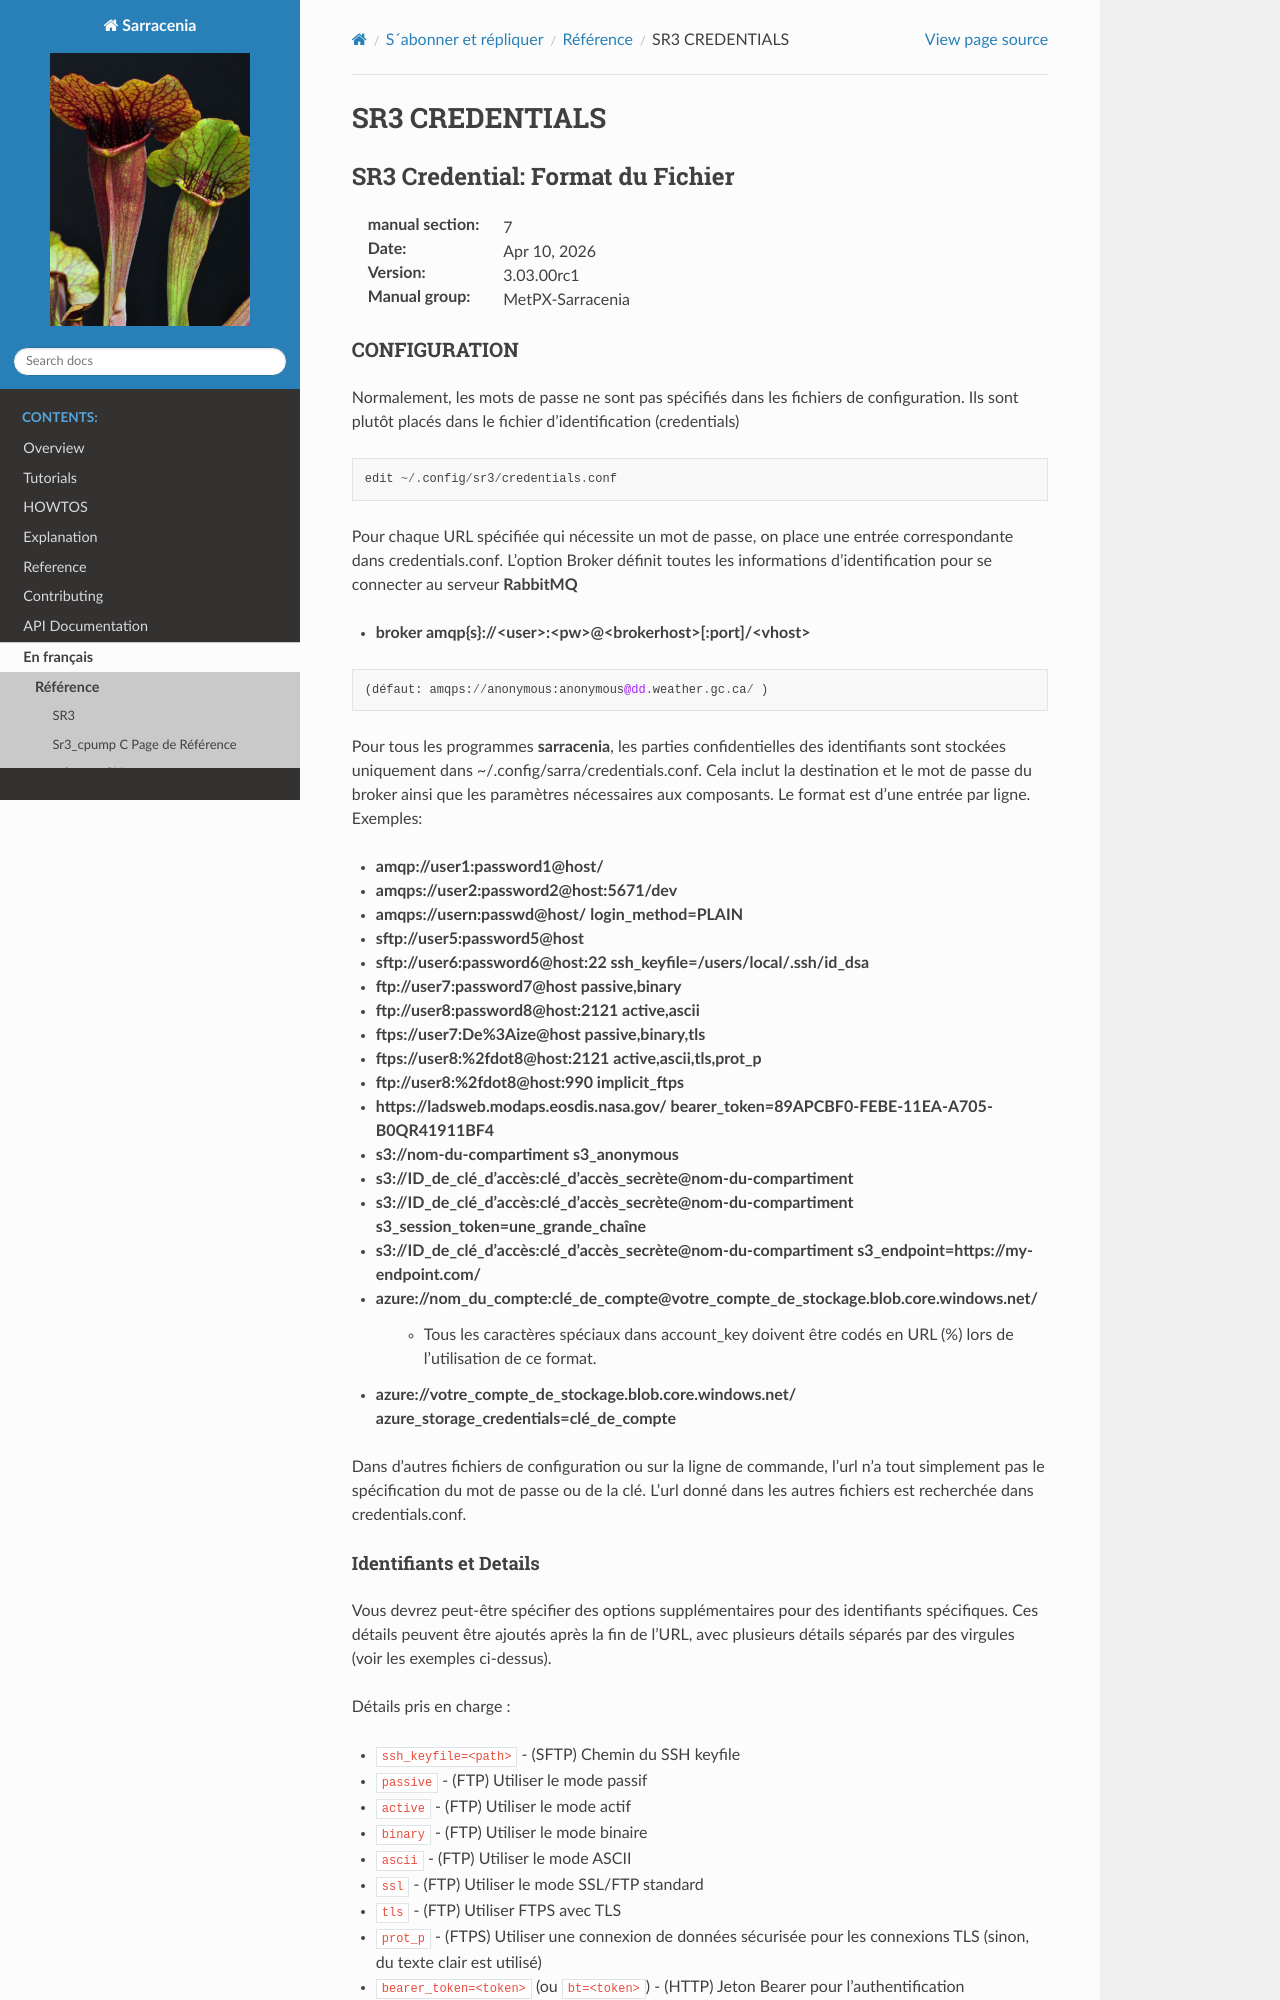

repository: MetPX/sarracenia · page: fr/Reference/sr3_credentials.7.html · generator: sphinx


===============
SR3 CREDENTIALS
===============

---------------------------------
SR3 Credential: Format du Fichier
---------------------------------

:manual section: 7
:Date: |today|
:Version: |release|
:Manual group: MetPX-Sarracenia

CONFIGURATION
=============

Normalement, les mots de passe ne sont pas spécifiés dans les fichiers de configuration. Ils sont plutôt placés
dans le fichier d'identification (credentials) ::

   edit ~/.config/sr3/credentials.conf

Pour chaque URL spécifiée qui nécessite un mot de passe, on place une entrée correspondante dans credentials.conf.
L’option Broker définit toutes les informations d’identification pour se connecter au serveur **RabbitMQ**

- **broker amqp{s}://<user>:<pw>@<brokerhost>[:port]/<vhost>**

::

      (défaut: amqps://anonymous:anonymous@dd.weather.gc.ca/ )

Pour tous les programmes **sarracenia**, les parties confidentielles des identifiants sont stockées
uniquement dans ~/.config/sarra/credentials.conf.  Cela inclut la destination et le mot de passe du broker
ainsi que les paramètres nécessaires aux composants.  Le format est d'une entrée par ligne.  Exemples:

- **amqp://user1:password1@host/**
- **amqps://user2:password2@host:5671/dev**

- **amqps://usern:passwd@host/ login_method=PLAIN**

- **sftp://user5:password5@host**
- **sftp://user6:password6@host:22  ssh_keyfile=/users/local/.ssh/id_dsa**

- **ftp://user7:password7@host  passive,binary**
- **ftp://user8:password8@host:2121  active,ascii**

- **ftps://user7:De%3Aize@host  passive,binary,tls**
- **ftps://user8:%2fdot8@host:2121  active,ascii,tls,prot_p**
- **ftp://user8:%2fdot8@host:990  implicit_ftps**
- **https://ladsweb.modaps.eosdis.nasa.gov/ bearer_token=89APCBF0-FEBE-11EA-A705-B0QR41911BF4**

Dans d’autres fichiers de configuration ou sur la ligne de commande, l’url n’a tout simplement pas le
spécification du mot de passe ou de la clé. L’url donné dans les autres fichiers est recherchée
dans credentials.conf.
